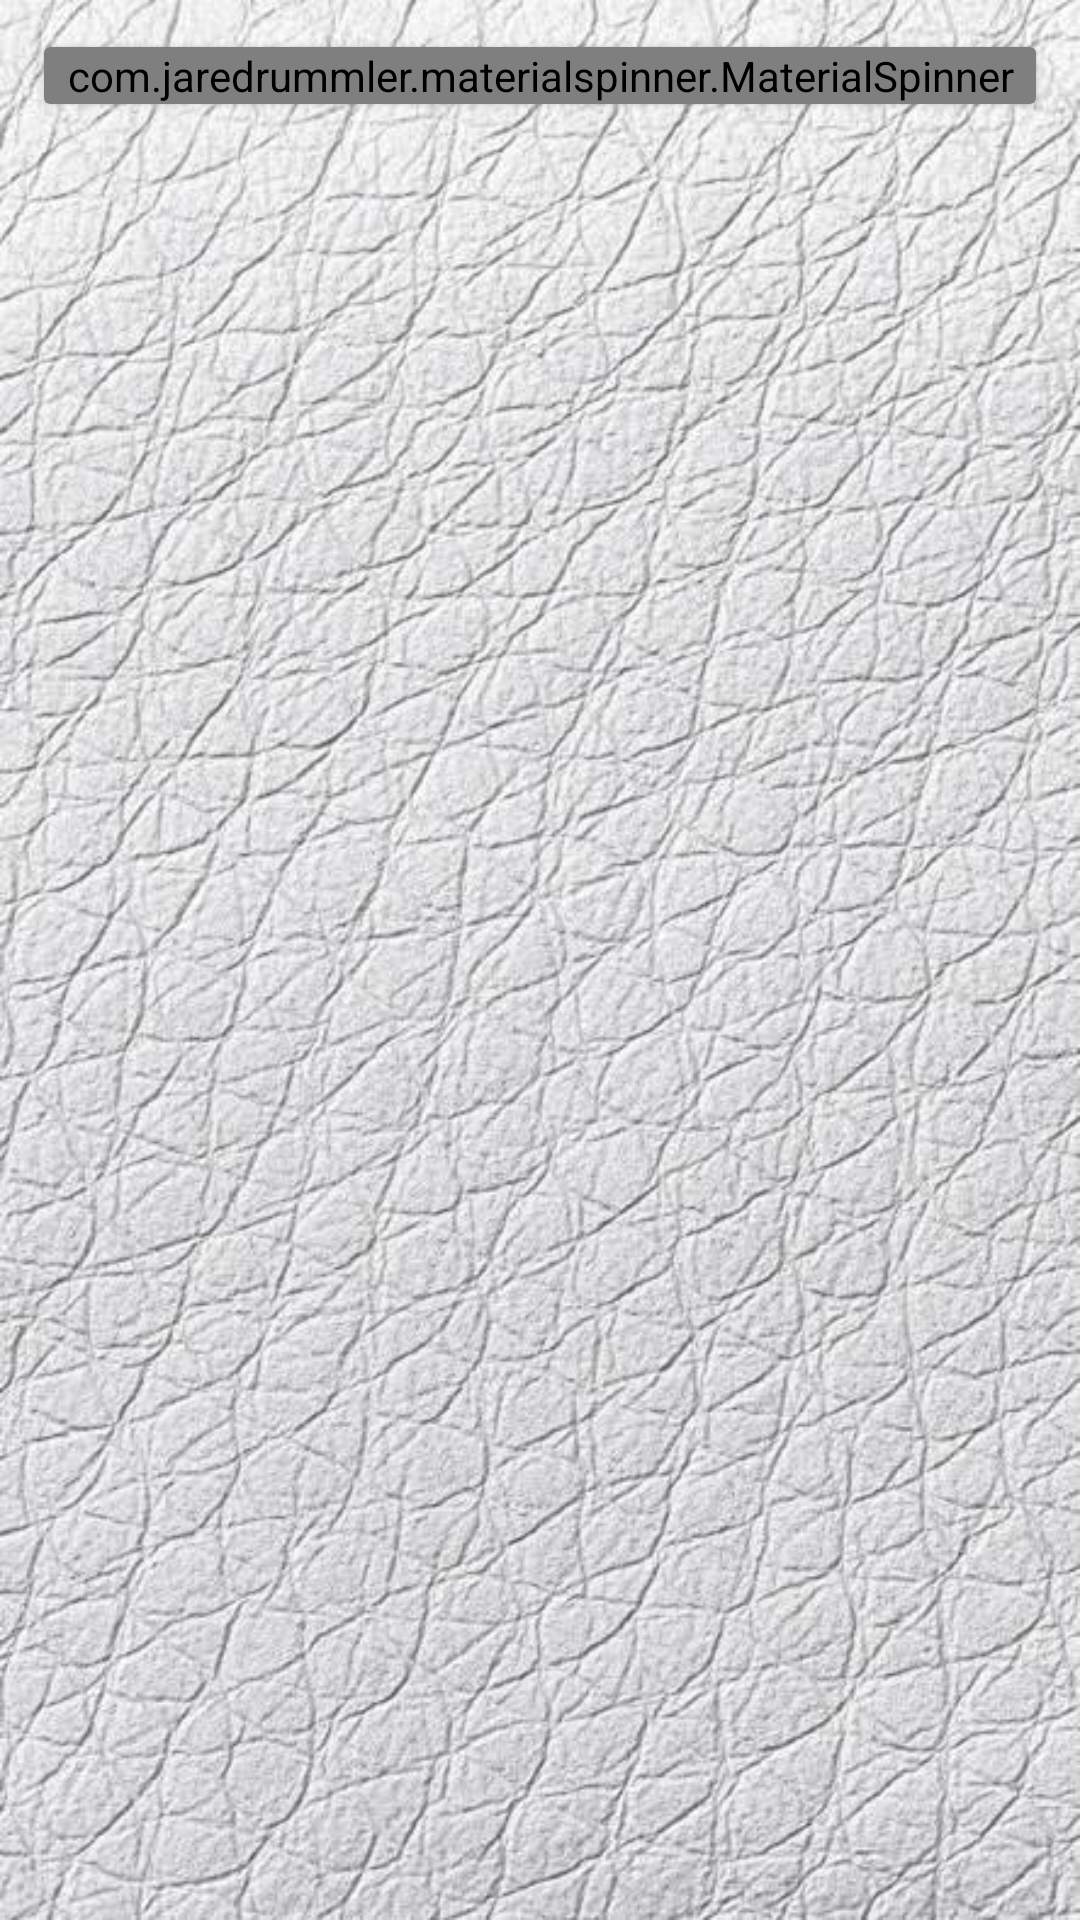

Here is an Android app screen rendered from its layout file. Give the layout XML and the strings, colors and styles it references.
<!-- AndroidManifest.xml: application theme AppTheme -->
<!-- res/layout/content_report.xml -->
<?xml version="1.0" encoding="utf-8"?>
<android.support.constraint.ConstraintLayout xmlns:android="http://schemas.android.com/apk/res/android"
    xmlns:app="http://schemas.android.com/apk/res-auto"
    xmlns:tools="http://schemas.android.com/tools"
    android:background="@drawable/bg"
    android:layout_width="match_parent"
    android:layout_height="match_parent"
    app:layout_behavior="@string/appbar_scrolling_view_behavior"
    tools:context=".report.ReportActivity">

<RelativeLayout xmlns:android="http://schemas.android.com/apk/res/android"
    xmlns:app="http://schemas.android.com/apk/res-auto"
    xmlns:tools="http://schemas.android.com/tools"
    android:layout_width="match_parent"
    android:layout_height="match_parent">

    <LinearLayout
        android:id="@+id/mytop"
        android:layout_width="match_parent"
        android:layout_height="wrap_content"
        android:layout_alignParentTop="true"
        android:paddingBottom="8dp"
        android:paddingLeft="12dp"
        android:paddingRight="12dp"
        android:paddingTop="12dp">

        <android.support.v7.widget.CardView xmlns:card_view="http://schemas.android.com/apk/res-auto"
            android:layout_width="match_parent"
            android:layout_height="match_parent"
            card_view:cardElevation="2dp"
            card_view:cardUseCompatPadding="true">

            <com.jaredrummler.materialspinner.MaterialSpinner
                android:id="@+id/bulantahun"
                android:layout_width="match_parent"
                android:background="@drawable/tombol_bulat"
                android:layout_height="wrap_content"
                android:layout_weight="1" />
        </android.support.v7.widget.CardView>

    </LinearLayout>

    <ScrollView xmlns:android="http://schemas.android.com/apk/res/android"
        android:layout_width="fill_parent"
        android:layout_height="fill_parent"
        android:layout_below="@+id/mytop"
        android:scrollbars="none"
        android:fillViewport="true">

        <LinearLayout
            android:id="@+id/contentlayout"
            android:layout_width="match_parent"
            android:layout_height="wrap_content"
            android:layout_below="@+id/mytop"
            android:orientation="vertical">

            <android.support.v7.widget.CardView xmlns:card_view="http://schemas.android.com/apk/res-auto"
                android:id="@+id/card_view_revenue"
                android:layout_width="wrap_content"
                android:layout_height="wrap_content"
                android:layout_marginBottom="5dp"
                android:layout_marginLeft="12dp"
                android:layout_marginRight="12dp"
                android:visibility="gone"
                card_view:cardElevation="2dp"
                card_view:cardUseCompatPadding="true">

                <RelativeLayout
                    android:layout_width="match_parent"
                    android:layout_height="match_parent"
                    android:paddingBottom="10dp"
                    android:paddingLeft="10dp"
                    android:paddingRight="10dp"
                    android:paddingTop="6dp">

                    <TextView
                        android:id="@+id/textView2"
                        android:layout_width="wrap_content"
                        android:layout_height="wrap_content"
                        android:layout_alignTop="@+id/cv_revenue"
                        android:layout_centerHorizontal="true"
                        android:text="Pendapatan"
                        android:textSize="18sp"
                        android:textStyle="bold" />

                    <com.github.mikephil.charting.charts.PieChart
                        android:id="@+id/chartRevenue"
                        android:layout_width="350dp"
                        android:layout_height="350dp"
                        android:layout_centerHorizontal="true" />

                    <View
                        android:id="@+id/divider"
                        android:layout_width="fill_parent"
                        android:layout_height="3dp"
                        android:layout_below="@+id/chartRevenue"
                        android:layout_margin="10dp"
                        android:background="@color/medium_grey" />

                    <android.support.v7.widget.CardView xmlns:android="http://schemas.android.com/apk/res/android"
                        xmlns:card_view="http://schemas.android.com/apk/res-auto"
                        android:id="@+id/cv_revenue"
                        android:layout_width="wrap_content"
                        android:layout_height="wrap_content"
                        android:layout_alignEnd="@+id/divider"
                        android:layout_below="@+id/divider"
                        card_view:cardElevation="4dp">

                        <ImageButton
                            android:id="@+id/savebtnrevenue"
                            android:layout_width="22dp"
                            android:layout_height="22dp"
                            android:background="@drawable/save" />

                    </android.support.v7.widget.CardView>

                </RelativeLayout>

            </android.support.v7.widget.CardView>

            <android.support.v7.widget.CardView xmlns:card_view="http://schemas.android.com/apk/res-auto"
                android:id="@+id/card_view_expense"
                android:layout_width="wrap_content"
                android:layout_height="wrap_content"
                android:layout_marginBottom="12dp"
                android:layout_marginLeft="12dp"
                android:layout_marginRight="12dp"
                android:layout_marginTop="4dp"
                android:visibility="gone"
                card_view:cardElevation="2dp"
                card_view:cardUseCompatPadding="true">

                <RelativeLayout
                    android:layout_width="match_parent"
                    android:layout_height="match_parent"
                    android:paddingBottom="10dp"
                    android:paddingLeft="10dp"
                    android:paddingRight="10dp"
                    android:paddingTop="6dp">

                    <TextView
                        android:id="@+id/textView3"
                        android:layout_width="wrap_content"
                        android:layout_height="wrap_content"
                        android:layout_alignTop="@+id/cv_expense"
                        android:layout_centerHorizontal="true"
                        android:text="Pengeluaran"
                        android:textSize="18sp"
                        android:textStyle="bold" />

                    <com.github.mikephil.charting.charts.PieChart
                        android:id="@+id/chartExpense"
                        android:layout_width="350dp"
                        android:layout_height="350dp"
                        android:layout_centerHorizontal="true" />

                    <View
                        android:id="@+id/divider1"
                        android:layout_width="fill_parent"
                        android:layout_height="3dp"
                        android:layout_below="@+id/chartExpense"
                        android:layout_margin="10dp"
                        android:background="@color/medium_grey" />

                    <android.support.v7.widget.CardView xmlns:android="http://schemas.android.com/apk/res/android"
                        xmlns:card_view="http://schemas.android.com/apk/res-auto"
                        android:id="@+id/cv_expense"
                        android:layout_width="wrap_content"
                        android:layout_height="wrap_content"
                        android:layout_alignEnd="@+id/divider1"
                        android:layout_below="@+id/divider1"
                        card_view:cardElevation="4dp">

                        <ImageButton
                            android:id="@+id/savebtnexpense"
                            android:layout_width="22dp"
                            android:layout_height="22dp"
                            android:background="@drawable/save" />

                    </android.support.v7.widget.CardView>

                </RelativeLayout>

            </android.support.v7.widget.CardView>

        </LinearLayout>

    </ScrollView>

</RelativeLayout>

</android.support.constraint.ConstraintLayout>
<!-- resources referenced by this layout -->
<resources>
  <color name="medium_grey">#757575</color>
  <!-- drawable bg: jpg bitmap (drawable-v24, 91065 bytes) -->
  <!-- drawable tombol_bulat (drawable) -->
  <?xml version="1.0" encoding="utf-8"?>
  <shape xmlns:android="http://schemas.android.com/apk/res/android">
      <corners android:radius="20dp"/>
      <solid android:color="#C0C0C0"/>
  
  </shape>
  <style name="AppTheme" parent="Theme.AppCompat.Light.DarkActionBar">
          
          <item name="colorPrimary">@color/colorPrimary</item>
          <item name="colorPrimaryDark">@color/colorPrimaryDark</item>
          <item name="colorAccent">@color/colorAccent</item>
      </style>
  <color name="colorPrimary">#212121</color>
  <color name="colorPrimaryDark">#34515e</color>
  <color name="colorAccent">#FF5252</color>
</resources>
